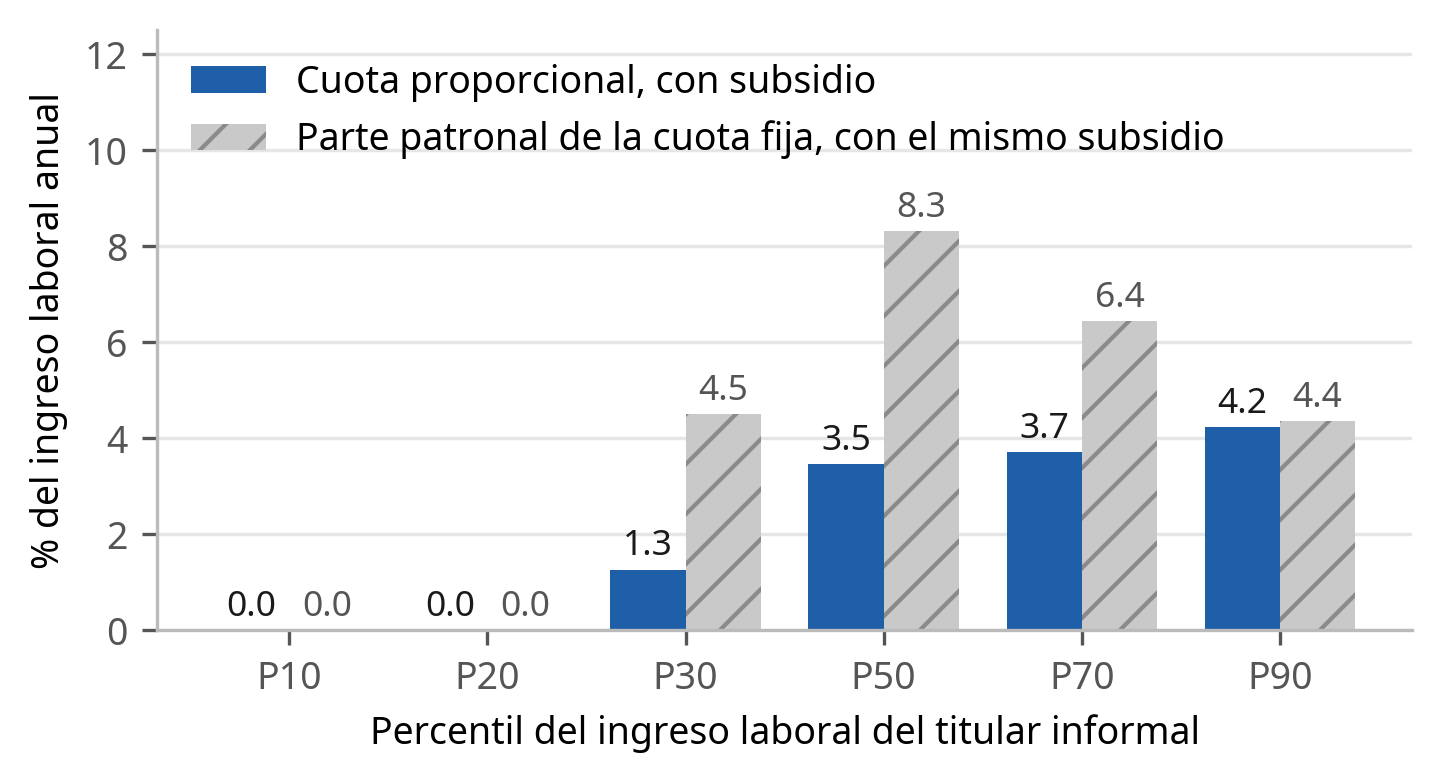

The data file committed next to this chart (first rows):
percentil, ingreso_laboral_anual, subsidio, prima_proporcional, pct_proporcional, prima_fija_patronal, pct_fija_patronal
10, 23956, 1.0, 0.0, 0.0, 0.0, 0.0
20, 51179, 1, 0.07453, 0.0001456, 0.3669, 0.000717
30, 70897, 0.6349, 897.5, 1.266, 3190, 4.499
50, 105186, 3.612021747474008e-06, 3647, 3.467, 8736, 8.305
70, 141024, 0.0, 5225, 3.705, 9072, 6.433
90, 244080, 0.0, 10344, 4.238, 10618, 4.35
